Dataset: data (GitHub, Leechion/SwinTransCT). Classes: full dose, low dose.

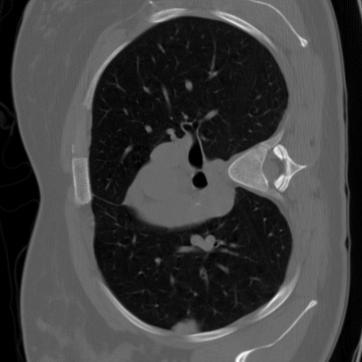
Label: full dose

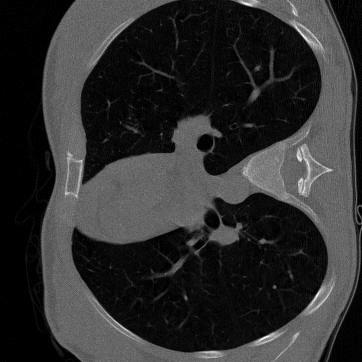
Label: low dose

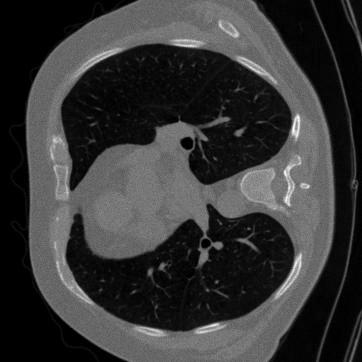
Label: low dose

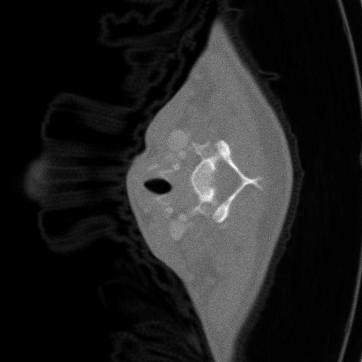
Label: low dose

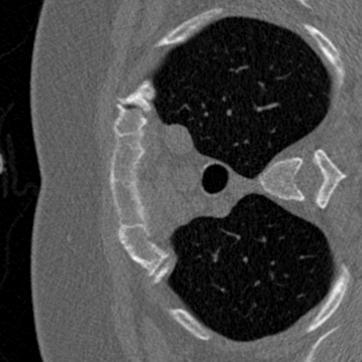
Label: full dose

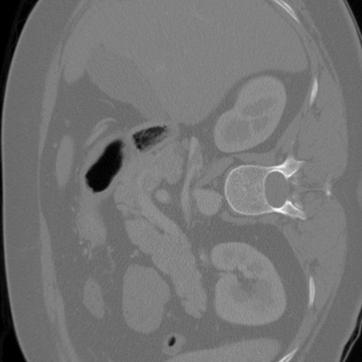
Label: full dose
